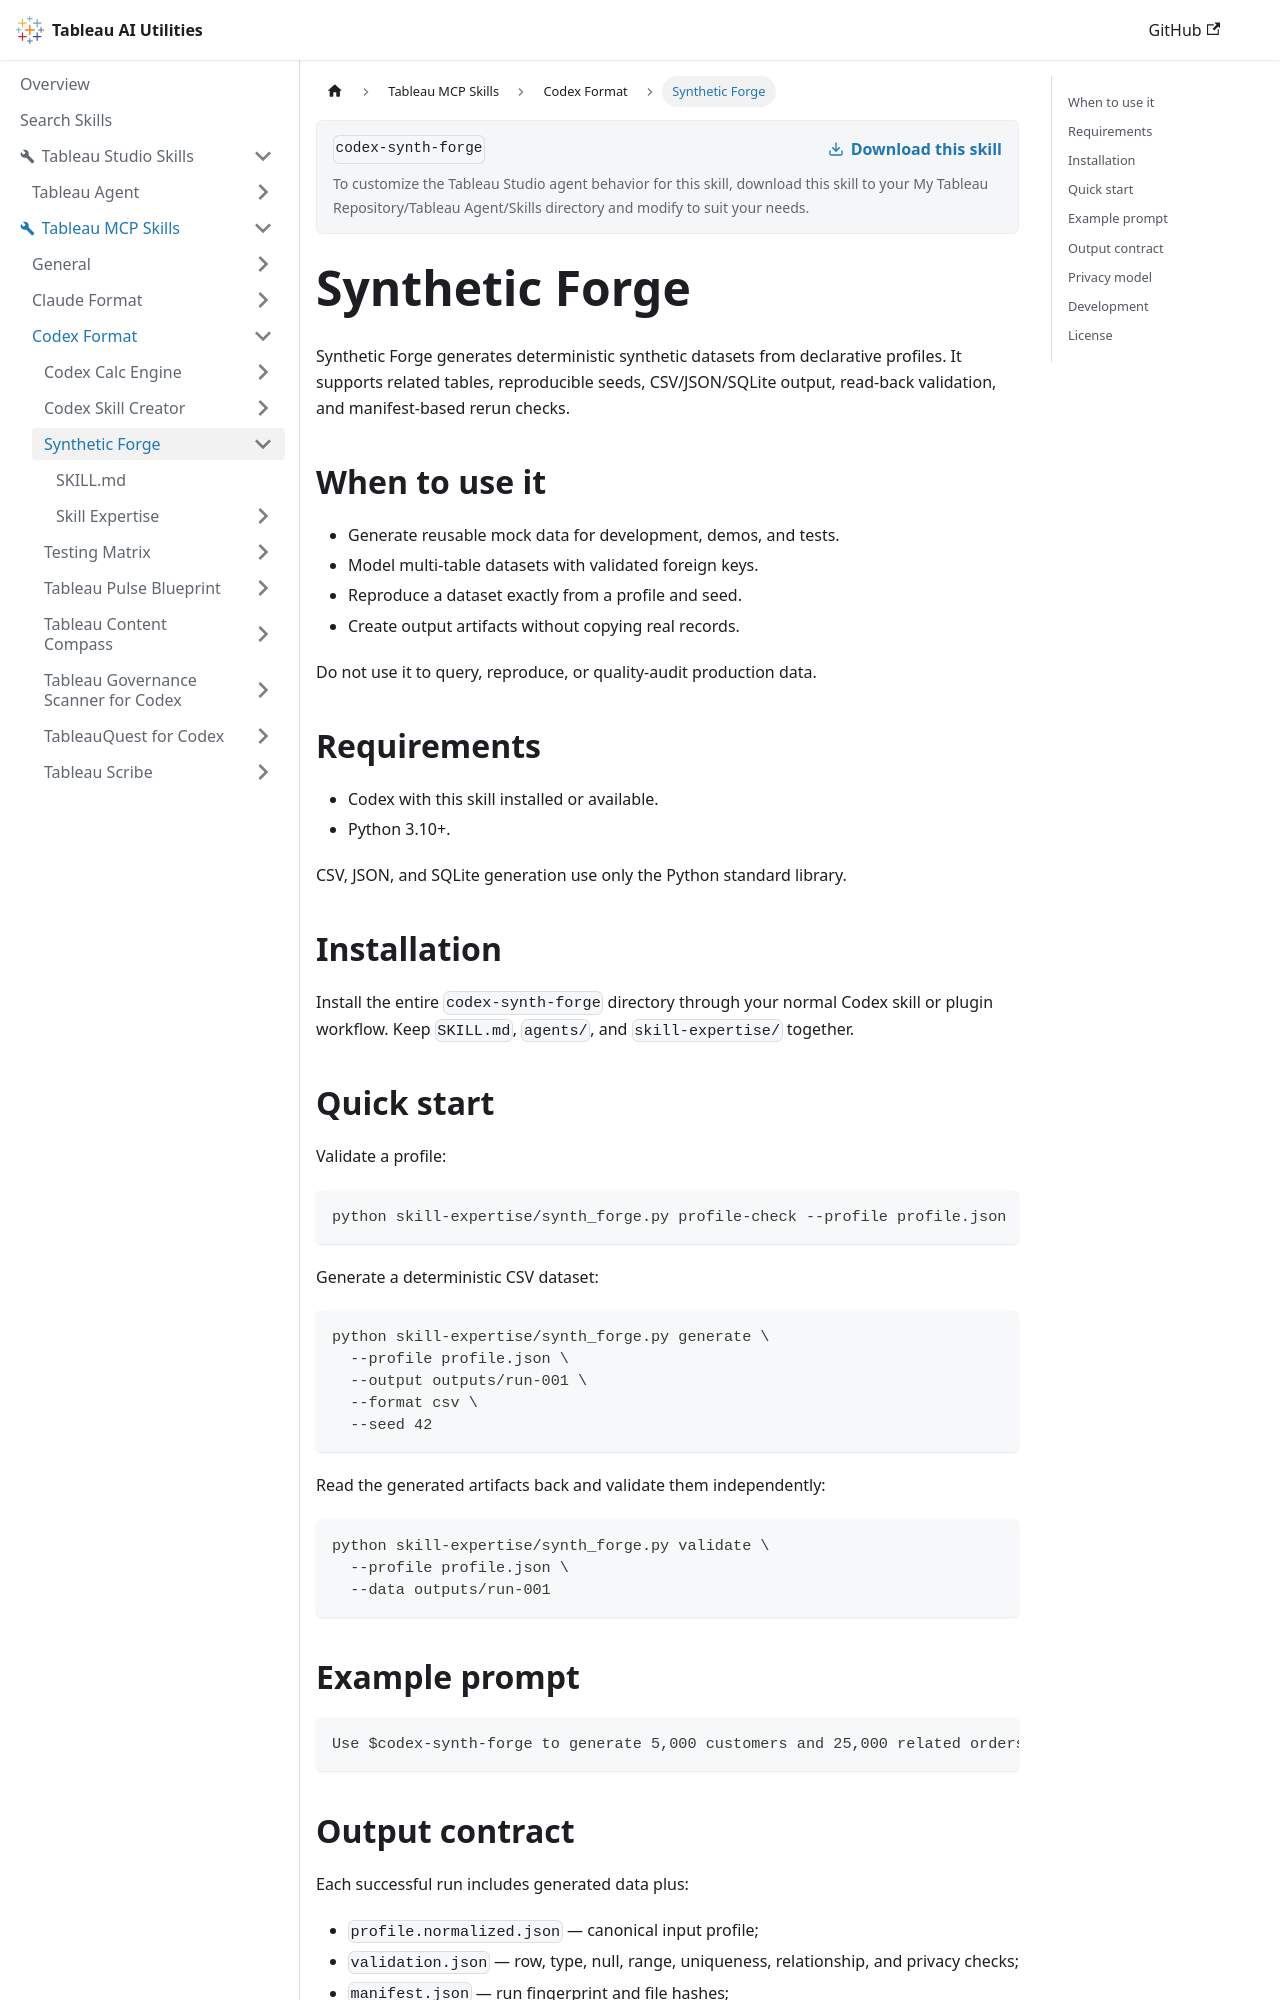

repository: tableau/tableau-ai-utilities · page: tableau-mcp-skills/codex-format/codex-synth-forge.html · generator: docusaurus

# Synthetic Forge

Synthetic Forge generates deterministic synthetic datasets from declarative profiles. It supports related tables, reproducible seeds, CSV/JSON/SQLite output, read-back validation, and manifest-based rerun checks.

## When to use it

- Generate reusable mock data for development, demos, and tests.
- Model multi-table datasets with validated foreign keys.
- Reproduce a dataset exactly from a profile and seed.
- Create output artifacts without copying real records.

Do not use it to query, reproduce, or quality-audit production data.

## Requirements

- Codex with this skill installed or available.
- Python 3.10+.

CSV, JSON, and SQLite generation use only the Python standard library.

## Installation

Install the entire `codex-synth-forge` directory through your normal Codex skill or plugin workflow. Keep `SKILL.md`, `agents/`, and `skill-expertise/` together.

## Quick start

Validate a profile:

```bash
python skill-expertise/synth_forge.py profile-check --profile profile.json
```

Generate a deterministic CSV dataset:

```bash
python skill-expertise/synth_forge.py generate \
  --profile profile.json \
  --output outputs/run-001 \
  --format csv \
  --seed 42
```

Read the generated artifacts back and validate them independently:

```bash
python skill-expertise/synth_forge.py validate \
  --profile profile.json \
  --data outputs/run-001
```

## Example prompt

```text
Use $codex-synth-forge to generate 5,000 customers and 25,000 related orders as CSV. Make email addresses synthetic, preserve referential integrity, and use seed 42.
```
